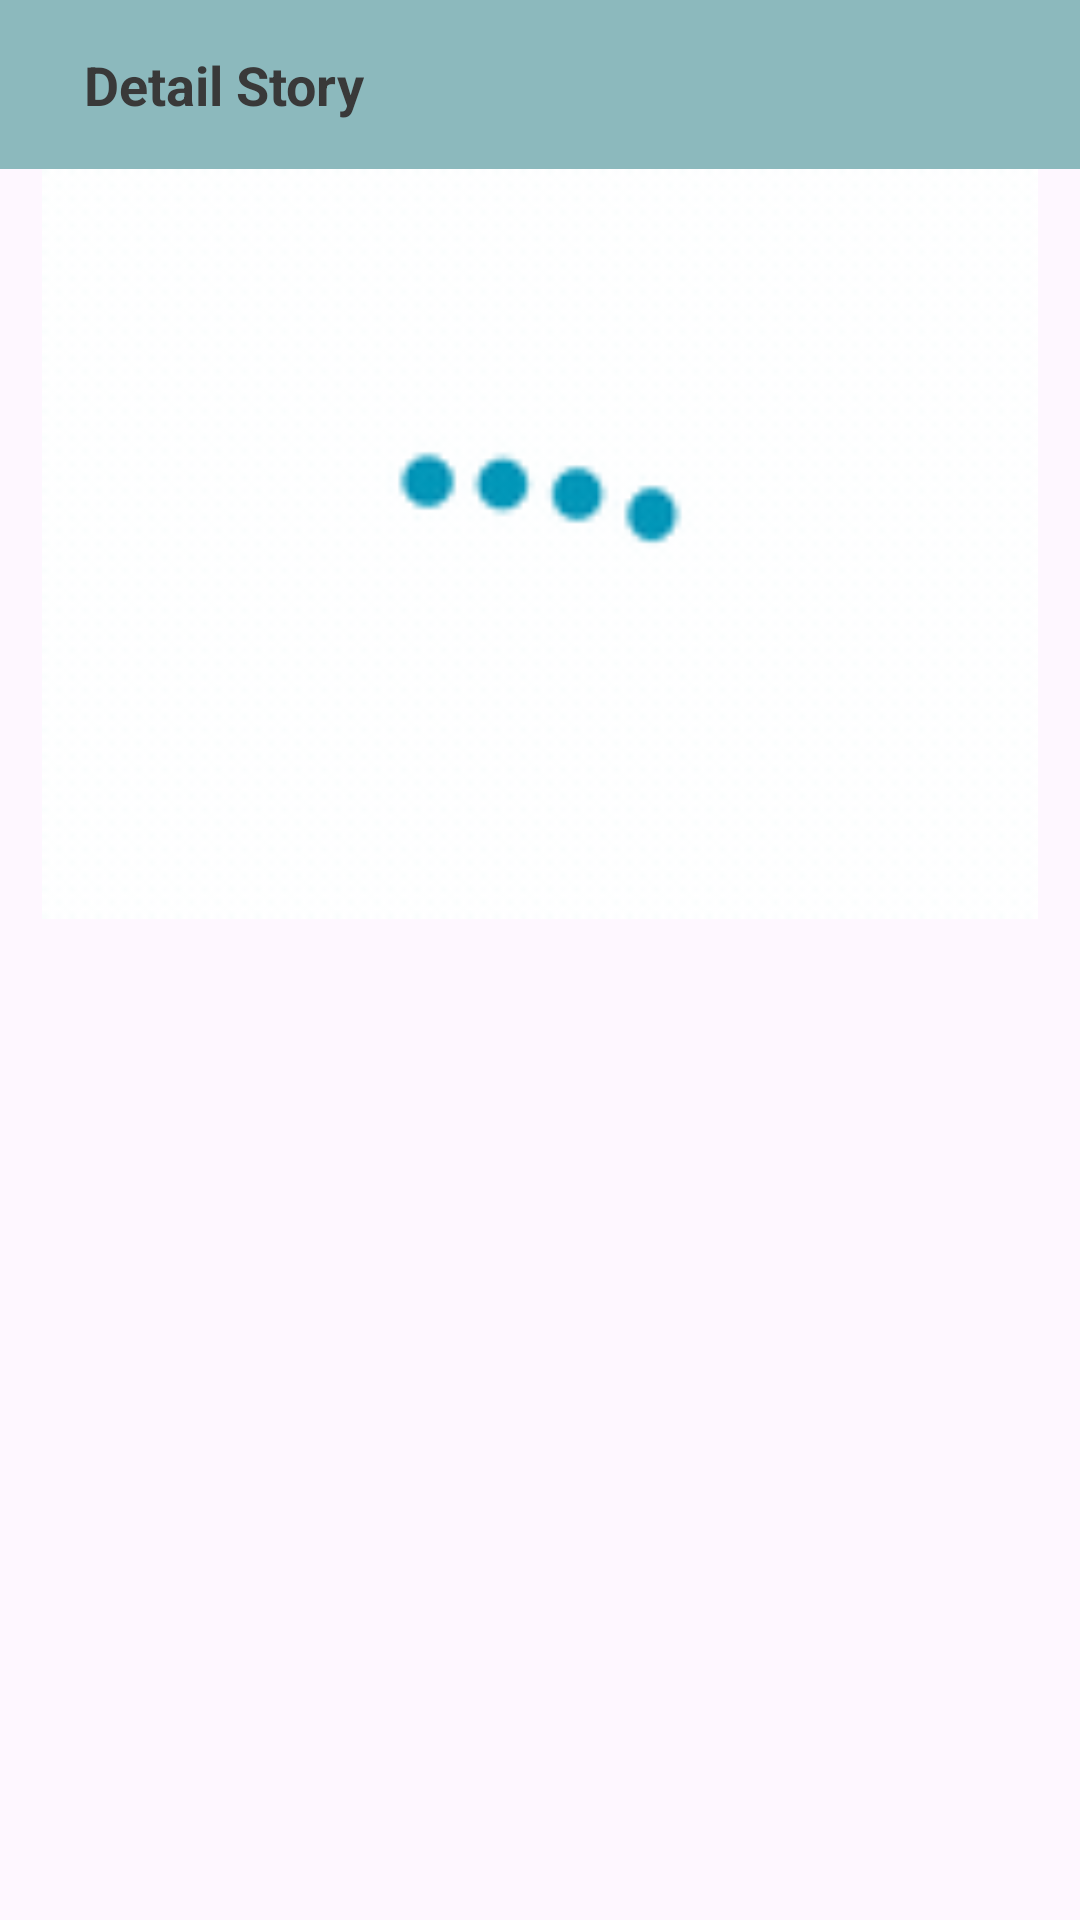

The Android layout XML behind this screen, and the referenced resources:
<!-- AndroidManifest.xml: application theme Theme.StoryApp2 -->
<!-- res/layout/activity_detail.xml -->
<?xml version="1.0" encoding="utf-8"?>
<androidx.coordinatorlayout.widget.CoordinatorLayout xmlns:android="http://schemas.android.com/apk/res/android"
    xmlns:app="http://schemas.android.com/apk/res-auto"
    xmlns:tools="http://schemas.android.com/tools"
    android:layout_width="match_parent"
    android:layout_height="match_parent"
    >

  <com.google.android.material.appbar.AppBarLayout
      android:layout_width="match_parent"
      android:layout_height="wrap_content"
      android:background="@color/green_tosca"
      android:padding="16dp"
      >

    <androidx.constraintlayout.widget.ConstraintLayout
        android:layout_width="match_parent"
        android:layout_height="wrap_content"
        >

      <ImageView
          android:id="@+id/iv_back"
          android:layout_width="wrap_content"
          android:layout_height="wrap_content"
          android:src="@drawable/baseline_chevron_left_24"
          app:layout_constraintStart_toStartOf="parent"
          app:layout_constraintTop_toTopOf="parent"
          tools:ignore="ContentDescription"
          />

      <TextView
          android:layout_width="wrap_content"
          android:layout_height="wrap_content"
          android:layout_marginStart="12dp"
          android:text="@string/detail_story"
          android:textColor="@color/darkGrey"
          android:textSize="18sp"
          android:textStyle="bold"
          app:layout_constraintStart_toEndOf="@id/iv_back"
          app:layout_constraintTop_toTopOf="parent"
          />

    </androidx.constraintlayout.widget.ConstraintLayout>


  </com.google.android.material.appbar.AppBarLayout>

  <ScrollView
      android:layout_width="match_parent"
      android:layout_height="match_parent"
      app:layout_behavior="@string/appbar_scrolling_view_behavior"
      >

    <androidx.constraintlayout.widget.ConstraintLayout
        android:layout_width="match_parent"
        android:layout_height="wrap_content"
        app:layout_behavior="@string/appbar_scrolling_view_behavior"
        >

      <ImageView
          android:id="@+id/iv_detail_story"
          android:layout_width="match_parent"
          android:layout_height="250dp"
          android:src="@drawable/animation_loading"
          android:transitionName="photoUrl"
          app:layout_constraintTop_toTopOf="parent"
          tools:ignore="ContentDescription"
          />

      <TextView
          android:id="@+id/tv_title_detail_story"
          android:layout_width="match_parent"
          android:layout_height="wrap_content"
          android:layout_marginHorizontal="16dp"
          android:layout_marginTop="6dp"
          android:textColor="@color/darkGrey"
          android:textSize="16sp"
          android:textStyle="bold"
          android:transitionName="name"
          app:layout_constraintTop_toBottomOf="@id/iv_detail_story"
          tools:text="MADE"
          />

      <TextView
          android:id="@+id/tv_description_detail_story"
          android:layout_width="match_parent"
          android:layout_height="wrap_content"
          android:layout_marginHorizontal="16dp"
          android:layout_marginTop="6dp"
          android:textColor="@color/darkGrey"
          android:transitionName="description"
          app:layout_constraintTop_toBottomOf="@id/tv_title_detail_story"
          tools:text="MADE"
          />

    </androidx.constraintlayout.widget.ConstraintLayout>

  </ScrollView>

</androidx.coordinatorlayout.widget.CoordinatorLayout>
<!-- resources referenced by this layout -->
<resources>
  <color name="darkGrey">#393939</color>
  <color name="green_tosca">#8CB9BD</color>
  <!-- drawable animation_loading: gif bitmap (drawable, 26088 bytes) -->
  <string name="detail_story">Detail Story</string>
  <style name="Theme.StoryApp2" parent="Base.Theme.StoryApp2" />
  <style name="Base.Theme.StoryApp2" parent="Theme.Material3.DayNight.NoActionBar">
      
      
    </style>
</resources>
